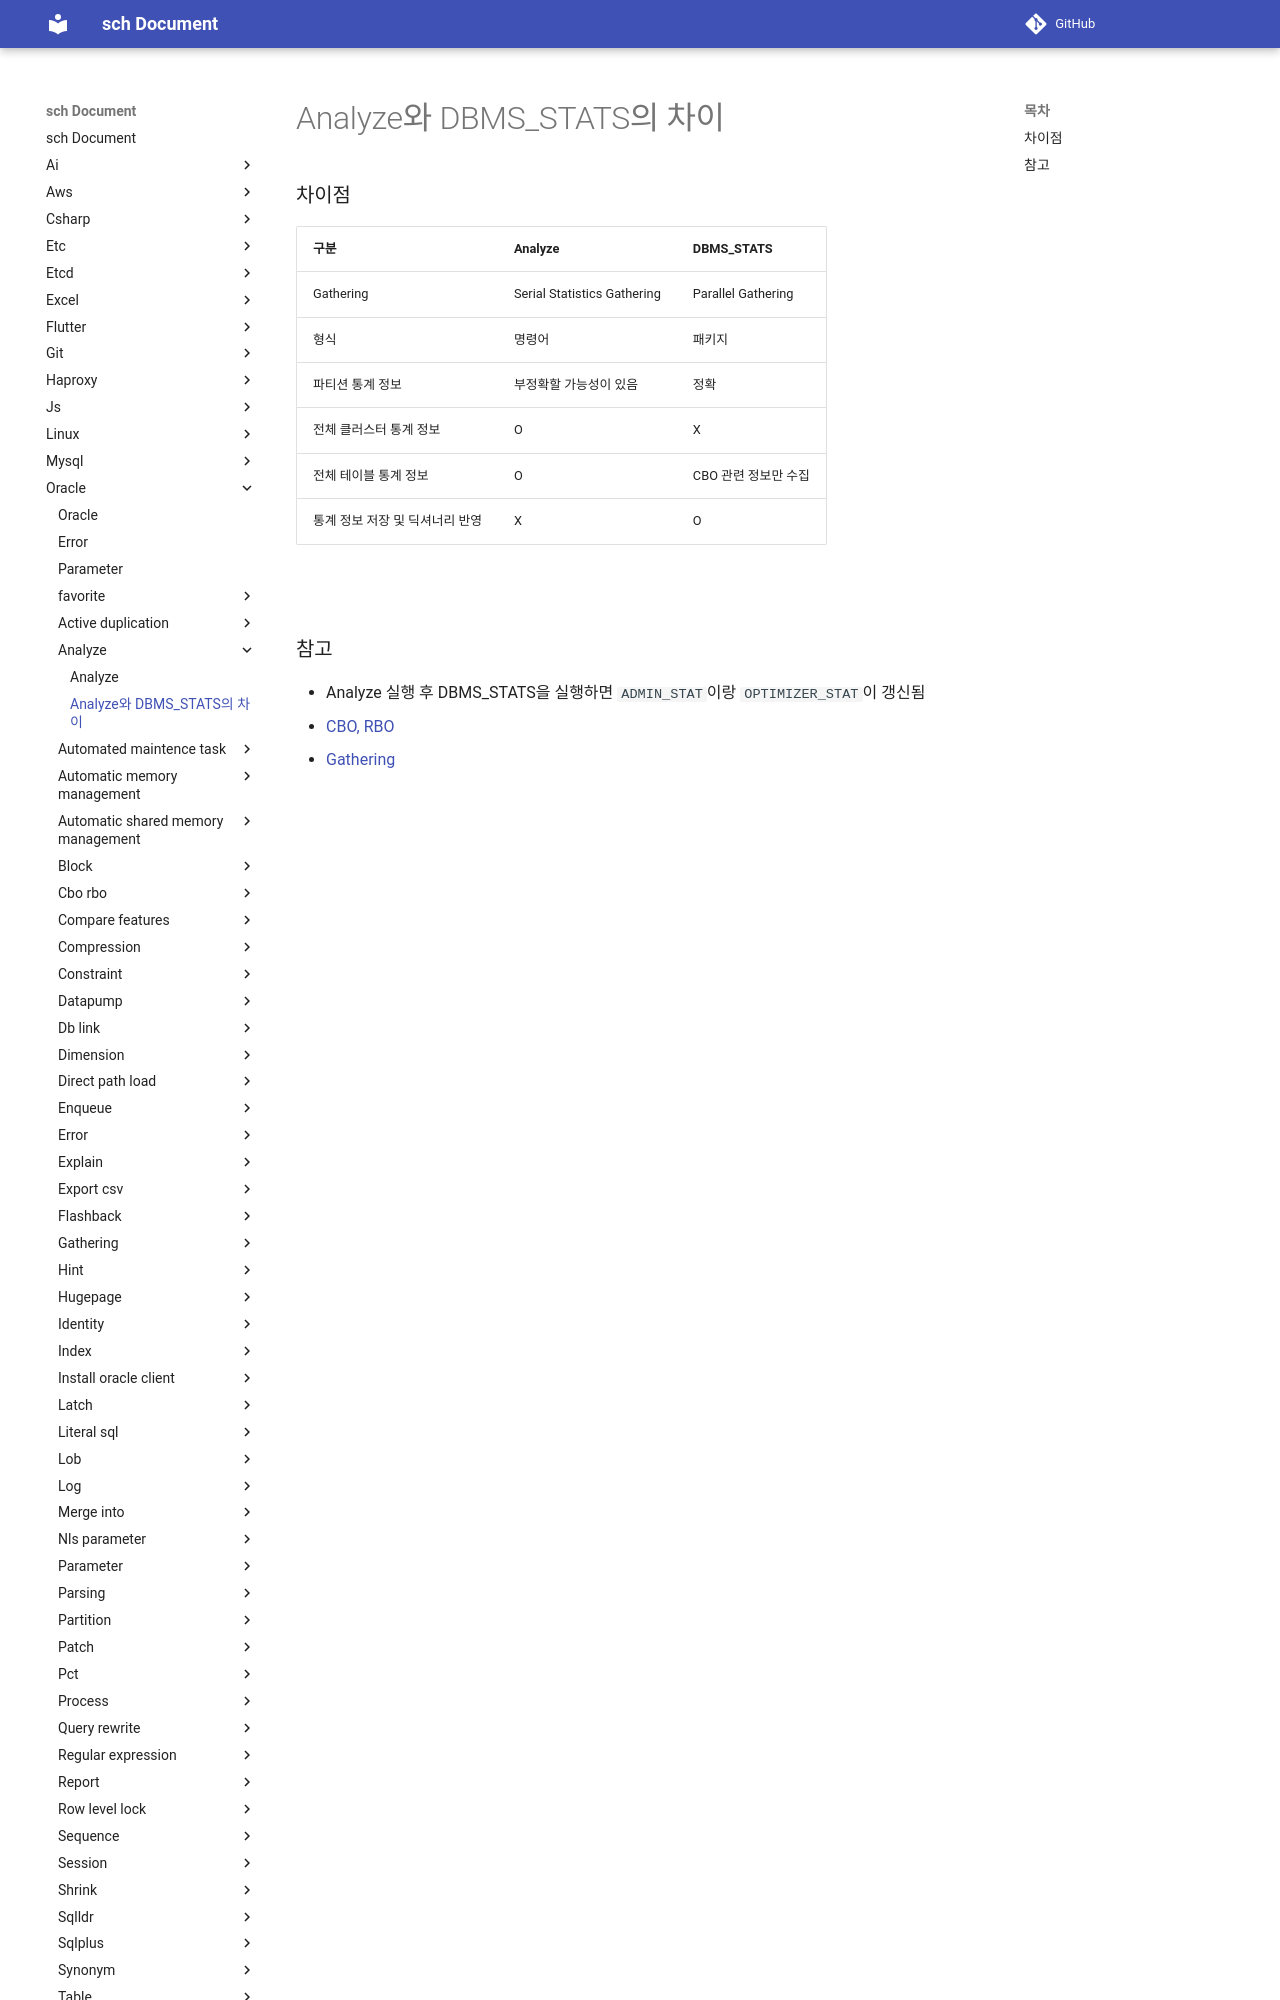

repository: sch6393/sch · page: oracle/analyze/analyze-DBMS_STAT/index.html · generator: mkdocs

Analyze와 DBMS_STATS의 차이
===

### 차이점
|구분|Analyze|DBMS_STATS|
|-|-|-|
|Gathering|Serial Statistics Gathering|Parallel Gathering|
|형식|명령어|패키지|
|파티션 통계 정보|부정확할 가능성이 있음|정확|
|전체 클러스터 통계 정보|O|X|
|전체 테이블 통계 정보|O|CBO 관련 정보만 수집|
|통계 정보 저장 및 딕셔너리 반영|X|O|

<br>
